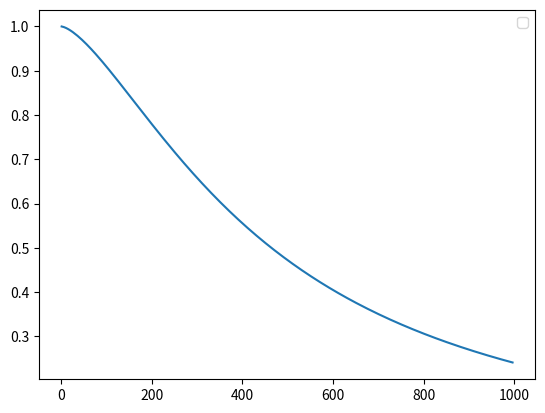

Generate this figure with matplotlib:
import numpy as np
import matplotlib.pyplot as plt

specs={
		"H":1,
		"H2":2,
		"CO":12,
		"CH3OH":31}


prefac=4.0/(3.0*np.sqrt(np.pi))
prefac=prefac/((2*1.38e-16)**1.5)

temps=np.arange(1,1000,5)
# prefac=prefac/(temps**1.5)

fig,ax=plt.subplots()
# for species,mass in specs.items():
# 	sticking=prefac*((mass*1.67e-24)**1.5)
# 	ax.plot(temps,sticking,label=species)
sticking=1.0/(1.0+((temps/464.0)**1.5))
ax.plot(temps,sticking)
#ax.set(yscale="log")
ax.legend()
plt.show()